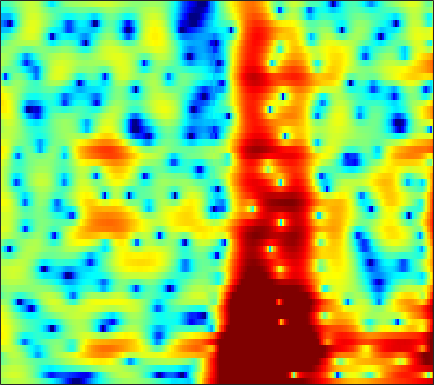

The file beside this chart, header and first rows:
0.91799, 1.2909, 1.7103, 2.0516, 2.2521, 2.4438, 2.57, 2.6154, 2.5958, 2.5069, 2.3437, 2.1653, 1.8611, 1.483, 1.1495, 0.65242, 0.072909, -0.39644, -1.0775, -1.8447, -2.6672, -3.3213, -4.2669, -5.2639
1.951, 2.399, 2.886, 3.256, 3.456, 3.619, 3.668, 3.626, 3.468, 3.185, 2.775, 2.376, 1.716, 0.9008, 0.1781, -0.9589, -2.305, -3.473, -5.294, -7.44, -9.986, -12.09, -14.83, -16.39
1.546, 1.885, 2.285, 2.596, 2.772, 2.927, 2.979, 2.951, 2.817, 2.582, 2.231, 1.891, 1.346, 0.6834, 0.1169, -0.7304, -1.668, -2.426, -3.453, -4.471, -5.359, -5.864, -6.244, -6.313
-1.196, -0.5226, 0.2687, 0.9094, 1.282, 1.631, 1.82, 1.844, 1.753, 1.518, 1.156, 0.8112, 0.2806, -0.2857, -0.7153, -1.257, -1.728, -2.005, -2.248, -2.337, -2.281, -2.149, -1.887, -1.56
-1.693, -0.4113, 0.861, 1.736, 2.163, 2.48, 2.533, 2.407, 2.03, 1.403, 0.5484, -0.2782, -1.622, -3.296, -4.803, -7.114, -9.385, -10.15, -9.126, -7.005, -4.884, -3.538, -2.061, -0.8854
2.963, 3.229, 3.446, 3.468, 3.329, 2.947, 2.355, 1.783, 0.8878, -0.1274, -1.223, -2.081, -3.222, -4.421, -5.363, -6.57, -7.46, -7.593, -6.849, -5.405, -3.838, -2.744, -1.505, -0.5709
5.463, 5.287, 4.852, 4.147, 3.423, 2.156, 0.4776, -1.116, -3.818, -7.33, -11.41, -12.98, -11.01, -8.351, -6.888, -5.487, -4.419, -3.769, -3.067, -2.413, -1.821, -1.39, -0.905, -0.5023
6.085, 5.806, 5.244, 4.478, 3.76, 2.605, 1.198, -0.001891, -1.738, -3.443, -4.778, -5.308, -5.339, -4.913, -4.522, -4.049, -3.744, -3.629, -3.658, -3.817, -4.126, -4.389, -4.678, -4.714
5.844, 5.56, 5.068, 4.459, 3.932, 3.152, 2.306, 1.658, 0.7986, 0.0002314, -0.7307, -1.212, -1.766, -2.254, -2.579, -3.044, -3.592, -4.091, -4.969, -6.197, -7.952, -9.828, -13.77, -22.79
5.452, 5.098, 4.537, 3.894, 3.357, 2.602, 1.811, 1.209, 0.4023, -0.3672, -1.088, -1.589, -2.172, -2.656, -2.967, -3.319, -3.663, -3.91, -4.268, -4.677, -5.145, -5.505, -5.896, -6.003
5.024, 4.537, 3.789, 2.946, 2.248, 1.257, 0.1935, -0.6312, -1.757, -2.855, -3.9, -4.607, -5.385, -5.885, -6.002, -5.775, -5.226, -4.66, -3.886, -3.166, -2.495, -2.048, -1.506, -0.9997
3.984, 3.45, 2.574, 1.482, 0.4906, -1.06, -2.839, -4.214, -5.987, -7.569, -9.029, -10.32, -12.86, -17.23, -20.84, -15.52, -9.896, -7, -4.165, -2.1, -0.5565, 0.3449, 1.296, 1.981
1.142, 1.179, 0.8512, -0.03472, -1.136, -3.299, -6.596, -10.37, -20.54, -21.47, -13.25, -10.9, -9.323, -8.441, -7.735, -6.224, -4.244, -2.674, -0.8307, 0.7134, 1.918, 2.613, 3.28, 3.678
-2.037, -0.9686, -0.2547, -0.1581, -0.3974, -1.069, -2.014, -2.751, -3.522, -3.79, -3.535, -3.128, -2.47, -1.77, -1.25, -0.5377, 0.1935, 0.7185, 1.36, 1.913, 2.34, 2.555, 2.687, 2.639
-0.2688, 0.189, 0.6563, 0.9374, 1.033, 1.026, 0.905, 0.7929, 0.6477, 0.5298, 0.4671, 0.4589, 0.4856, 0.5279, 0.571, 0.6255, 0.6625, 0.6741, 0.6618, 0.6003, 0.4688, 0.3329, 0.05186, -0.3384
1.468, 1.739, 2.044, 2.274, 2.385, 2.455, 2.456, 2.403, 2.276, 2.094, 1.856, 1.642, 1.308, 0.92, 0.5978, 0.1192, -0.3947, -0.7956, -1.322, -1.831, -2.311, -2.67, -3.147, -3.68
2.4, 2.688, 2.996, 3.215, 3.321, 3.394, 3.382, 3.308, 3.125, 2.84, 2.44, 2.053, 1.407, 0.6059, -0.1171, -1.238, -2.534, -3.58, -4.991, -6.186, -6.907, -7.118, -7.093, -7.041
2.66, 2.914, 3.179, 3.367, 3.469, 3.555, 3.57, 3.532, 3.4, 3.149, 2.743, 2.321, 1.572, 0.5527, -0.4278, -2.092, -4.342, -6.582, -10.85, -18.59, -23.54, -15.82, -11.18, -8.853
1.764, 1.811, 1.842, 1.902, 1.986, 2.15, 2.356, 2.516, 2.683, 2.741, 2.651, 2.467, 2.034, 1.367, 0.7045, -0.4239, -1.812, -2.993, -4.626, -5.975, -6.535, -6.375, -5.657, -4.851
-0.7775, -1.398, -2.285, -2.908, -2.962, -2.374, -1.312, -0.4597, 0.5473, 1.328, 1.862, 2.091, 2.196, 2.096, 1.892, 1.486, 0.9717, 0.5421, -0.02213, -0.4964, -0.8331, -0.9857, -1.06, -1.011
-2.73, -4.473, -8.241, -16.45, -29.01, -11.02, -5.763, -3.412, -1.293, 0.1366, 1.091, 1.583, 2.016, 2.227, 2.276, 2.217, 2.03, 1.818, 1.468, 1.063, 0.6399, 0.3383, -0.02068, -0.2574
0.1231, -0.6059, -1.685, -2.532, -2.77, -2.447, -1.659, -1.022, -0.2413, 0.3846, 0.8624, 1.165, 1.492, 1.751, 1.899, 1.998, 1.96, 1.823, 1.459, 0.8479, -0.02188, -0.8302, -2.066, -3.317
3.287, 3.081, 2.732, 2.328, 2.001, 1.553, 1.064, 0.6269, -0.02558, -0.7502, -1.35, -1.584, -1.444, -0.846, -0.2846, 0.4092, 0.8647, 1.004, 0.8597, 0.2962, -0.7866, -2.025, -4.527, -8.721
4.098, 4.112, 3.955, 3.579, 3.152, 2.34, 1.19, 0.0629, -2.016, -5.056, -10.02, -16.03, -13.39, -7.281, -4.556, -2.224, -0.7911, -0.1601, 0.2339, 0.1983, -0.2088, -0.7247, -1.591, -2.474
3.379, 3.644, 3.72, 3.499, 3.15, 2.427, 1.415, 0.4536, -1.08, -2.841, -4.565, -5.408, -5.378, -4.26, -3.233, -1.981, -0.9904, -0.4772, -0.07084, 0.04193, -0.07964, -0.2932, -0.6644, -1.057
3.143, 3.482, 3.646, 3.518, 3.237, 2.678, 1.922, 1.268, 0.3628, -0.5089, -1.188, -1.522, -1.681, -1.54, -1.305, -0.8848, -0.5308, -0.3292, -0.2112, -0.3206, -0.6491, -1.031, -1.692, -2.461
4.277, 4.438, 4.42, 4.133, 3.753, 3.027, 2.078, 1.253, 0.03317, -1.151, -2.099, -2.51, -2.562, -2.129, -1.614, -0.9182, -0.356, -0.08452, 0.0137, -0.2156, -0.8445, -1.596, -3.031, -5.021
5.317, 5.324, 5.088, 4.568, 3.99, 2.934, 1.546, 0.1973, -2.086, -5.261, -9.828, -13.37, -10.83, -6.305, -3.923, -1.742, -0.3081, 0.3536, 0.7732, 0.7064, 0.1467, -0.6179, -2.183, -4.528
4.43, 4.315, 3.89, 3.186, 2.48, 1.331, -0.0233, -1.168, -2.869, -4.796, -6.595, -7.311, -6.578, -4.652, -3.079, -1.332, -0.05227, 0.6077, 1.131, 1.235, 0.9982, 0.603, -0.1623, -1.136
3.544, 3.154, 2.331, 1.189, 0.1689, -1.298, -2.721, -3.526, -4.139, -4.157, -3.79, -3.271, -2.39, -1.368, -0.6032, 0.3441, 1.137, 1.58, 1.954, 2.062, 1.92, 1.655, 1.129, 0.4642
3.722, 3.003, 1.659, -0.2215, -2.086, -5.447, -10.39, -14.8, -12.63, -7.832, -4.689, -2.996, -1.252, 0.113, 0.9325, 1.831, 2.492, 2.849, 3.122, 3.187, 3.003, 2.711, 2.098, 1.217
3.529, 2.789, 1.505, -0.127, -1.616, -3.829, -6.054, -7.113, -6.923, -5.356, -3.575, -2.34, -0.9284, 0.2243, 0.9416, 1.709, 2.266, 2.558, 2.778, 2.797, 2.619, 2.346, 1.779, 0.9444
3.287, 2.678, 1.704, 0.5747, -0.3053, -1.426, -2.334, -2.791, -3.017, -2.811, -2.28, -1.762, -1.016, -0.3123, 0.1696, 0.7089, 1.132, 1.355, 1.534, 1.555, 1.449, 1.277, 0.9107, 0.3951
4.118, 3.541, 2.561, 1.357, 0.3505, -1.1, -2.415, -3.164, -3.595, -3.393, -2.703, -2.108, -1.32, -0.6485, -0.2395, 0.1605, 0.4414, 0.5826, 0.716, 0.8072, 0.8324, 0.7935, 0.6411, 0.3541
6.013, 5.455, 4.343, 2.767, 1.173, -1.667, -5.82, -10.22, -12.92, -7.782, -4.289, -2.619, -1.225, -0.4805, -0.2589, -0.2645, -0.4992, -0.6723, -0.7429, -0.4931, -0.04086, 0.3198, 0.6804, 0.7571
6.291, 5.942, 5.138, 3.917, 2.711, 0.7161, -1.601, -3.189, -4.088, -3.377, -2.187, -1.483, -1.027, -1.185, -1.741, -3.13, -5.44, -7.832, -10.48, -8.569, -5.109, -3.092, -1.256, -0.2167
4.234, 4.193, 3.924, 3.412, 2.906, 2.123, 1.301, 0.7426, 0.1245, -0.3135, -0.6757, -0.9788, -1.523, -2.345, -3.201, -4.775, -6.883, -8.716, -10.32, -9.13, -6.569, -4.82, -2.98, -1.666
2.455, 2.688, 2.82, 2.759, 2.592, 2.244, 1.784, 1.386, 0.8112, 0.1993, -0.4438, -0.9541, -1.669, -2.415, -2.997, -3.757, -4.411, -4.74, -4.873, -4.61, -3.948, -3.323, -2.447, -1.613
1.476, 2.032, 2.509, 2.714, 2.699, 2.475, 2.06, 1.636, 0.9619, 0.1809, -0.6624, -1.298, -2.139, -2.914, -3.418, -3.945, -4.261, -4.336, -4.204, -3.823, -3.256, -2.739, -2.007, -1.302
1.812, 2.644, 3.315, 3.567, 3.527, 3.189, 2.57, 1.933, 0.8914, -0.3178, -1.636, -2.659, -3.971, -5.178, -5.939, -6.675, -6.998, -6.931, -6.374, -5.42, -4.305, -3.451, -2.362, -1.402
4.046, 4.568, 4.912, 4.869, 4.595, 3.917, 2.872, 1.85, 0.1455, -1.939, -4.338, -6.306, -8.832, -10.97, -12.34, -14.12, -15.9, -16.12, -13.61, -10.12, -7.193, -5.435, -3.637, -2.284
6.234, 6.245, 6.059, 5.609, 5.069, 4.062, 2.672, 1.339, -0.8931, -3.845, -7.858, -12.02, -21.11, -26.65, -20.81, -18.79, -19.42, -19.46, -15.78, -11.43, -8.22, -6.407, -4.669, -3.587
6.921, 6.642, 6.14, 5.471, 4.844, 3.797, 2.496, 1.321, -0.5471, -2.767, -5.347, -7.42, -9.901, -11.29, -11.49, -11.03, -10.28, -9.585, -8.447, -7.163, -5.911, -5.153, -4.446, -4.203
6.322, 5.882, 5.253, 4.569, 4.016, 3.206, 2.289, 1.522, 0.3898, -0.8378, -2.1, -2.978, -4.019, -4.79, -5.143, -5.321, -5.231, -5.013, -4.606, -4.143, -3.681, -3.422, -3.279, -3.418
4.789, 4.126, 3.384, 2.829, 2.504, 2.152, 1.77, 1.431, 0.8976, 0.262, -0.4353, -0.9652, -1.646, -2.216, -2.543, -2.827, -2.888, -2.793, -2.508, -2.116, -1.734, -1.481, -1.259, -1.22
1.492, -0.1349, -1.478, -1.329, -0.6611, 0.2268, 0.8196, 1.018, 0.9854, 0.6734, 0.1461, -0.3894, -1.173, -1.998, -2.58, -3.163, -3.336, -3.131, -2.438, -1.462, -0.45, 0.2409, 1.006, 1.525
-2.245, -7.084, -15.2, -7.712, -4.21, -1.701, -0.4698, -0.07669, -0.06658, -0.4907, -1.263, -2.032, -3.326, -5.059, -6.725, -9.588, -12.05, -11.02, -7.189, -3.789, -1.204, 0.304, 1.833, 2.928
0.9935, -0.07095, -1.06, -1.387, -1.353, -1.284, -1.446, -1.804, -2.62, -3.788, -5.189, -6.224, -7.55, -8.81, -9.921, -11.71, -12.85, -11.67, -8.149, -4.755, -2.077, -0.5006, 1.161, 2.398
2.16, 1.724, 1.131, 0.5524, 0.0753, -0.6727, -1.702, -2.74, -4.647, -7.328, -11.12, -14.56, -16.09, -12.91, -10.81, -8.673, -6.992, -5.802, -4.174, -2.553, -1.032, -0.04638, 1.089, 2.003
1.802, 1.728, 1.534, 1.207, 0.8665, 0.2143, -0.7065, -1.629, -3.258, -5.419, -8.115, -10.04, -10.75, -8.869, -7.127, -5.152, -3.612, -2.662, -1.592, -0.7002, 0.04674, 0.5308, 1.079, 1.55
0.07849, 0.4507, 0.835, 1.042, 1.091, 0.9908, 0.7205, 0.4161, -0.09551, -0.6966, -1.249, -1.551, -1.673, -1.466, -1.175, -0.7009, -0.2682, -0.02034, 0.168, 0.1964, 0.06769, -0.07033, -0.2646, -0.3762
-2.693, -1.815, -0.8795, -0.1379, 0.3014, 0.8007, 1.191, 1.423, 1.668, 1.853, 1.998, 2.089, 2.202, 2.269, 2.279, 2.197, 1.963, 1.647, 0.9852, -0.000677, -1.346, -2.608, -4.449, -5.926
-5.611, -4.675, -3.671, -2.769, -2.085, -1.123, -0.1212, 0.6227, 1.545, 2.366, 3.035, 3.437, 3.807, 3.989, 3.997, 3.793, 3.316, 2.745, 1.647, 0.0553, -2.212, -4.591, -9.313, -18.57
-8.936, -8.6, -8.453, -8.311, -7.773, -6.211, -4.017, -2.347, -0.3411, 1.303, 2.586, 3.322, 4.024, 4.438, 4.557, 4.471, 4.091, 3.61, 2.696, 1.449, -0.1196, -1.45, -3.301, -4.908
-11.27, -11.67, -13.6, -19.09, -39.91, -15.76, -8.695, -5.43, -2.301, -0.04075, 1.632, 2.576, 3.499, 4.076, 4.3, 4.356, 4.155, 3.844, 3.234, 2.432, 1.486, 0.7127, -0.3473, -1.371
-8.977, -8.945, -9.158, -9.228, -8.867, -7.476, -5.411, -3.768, -1.762, -0.0732, 1.282, 2.092, 2.909, 3.438, 3.664, 3.743, 3.592, 3.341, 2.848, 2.215, 1.475, 0.8815, 0.08481, -0.6855
-5.263, -5.138, -4.896, -4.48, -4.034, -3.233, -2.245, -1.438, -0.3465, 0.6745, 1.56, 2.11, 2.674, 3.037, 3.174, 3.162, 2.925, 2.607, 2.004, 1.223, 0.3175, -0.3826, -1.248, -1.908
-2.926, -2.946, -2.789, -2.462, -2.082, -1.462, -0.7393, -0.166, 0.5906, 1.31, 1.948, 2.349, 2.763, 3.017, 3.079, 2.988, 2.658, 2.232, 1.384, 0.1572, -1.477, -2.986, -5.173, -6.684
